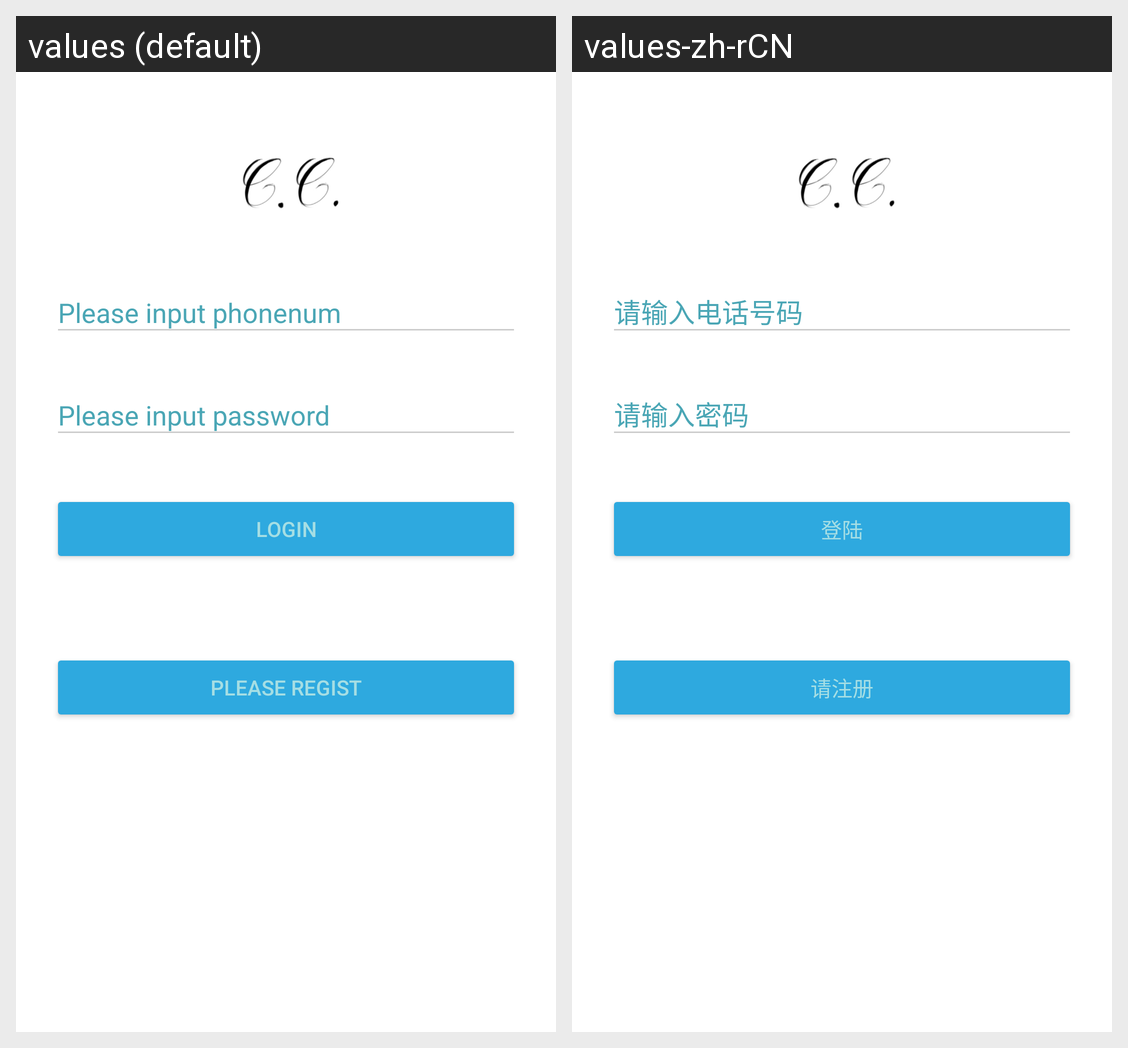

Translations of the strings shown on this Android screen, per locale in the grid:
Android screen res/layout/activity_login.xml rendered under 2 locales, left to right: values (default), values-zh-rCN. Device: Nexus 5 (rendered at 1080×1920; each locale shown at half size, 540×960, under a caption strip naming it); theme AppTheme.Dark.
Strings drawn on this screen, with the default value and each locale's value (text and hints the layout hard-codes, and strings that could not be matched under every locale, appear in the picture but are not listed):

login
  values: login
  values-zh-rCN: 登陆

app_regist
  values: please regist
  values-zh-rCN: 请注册
